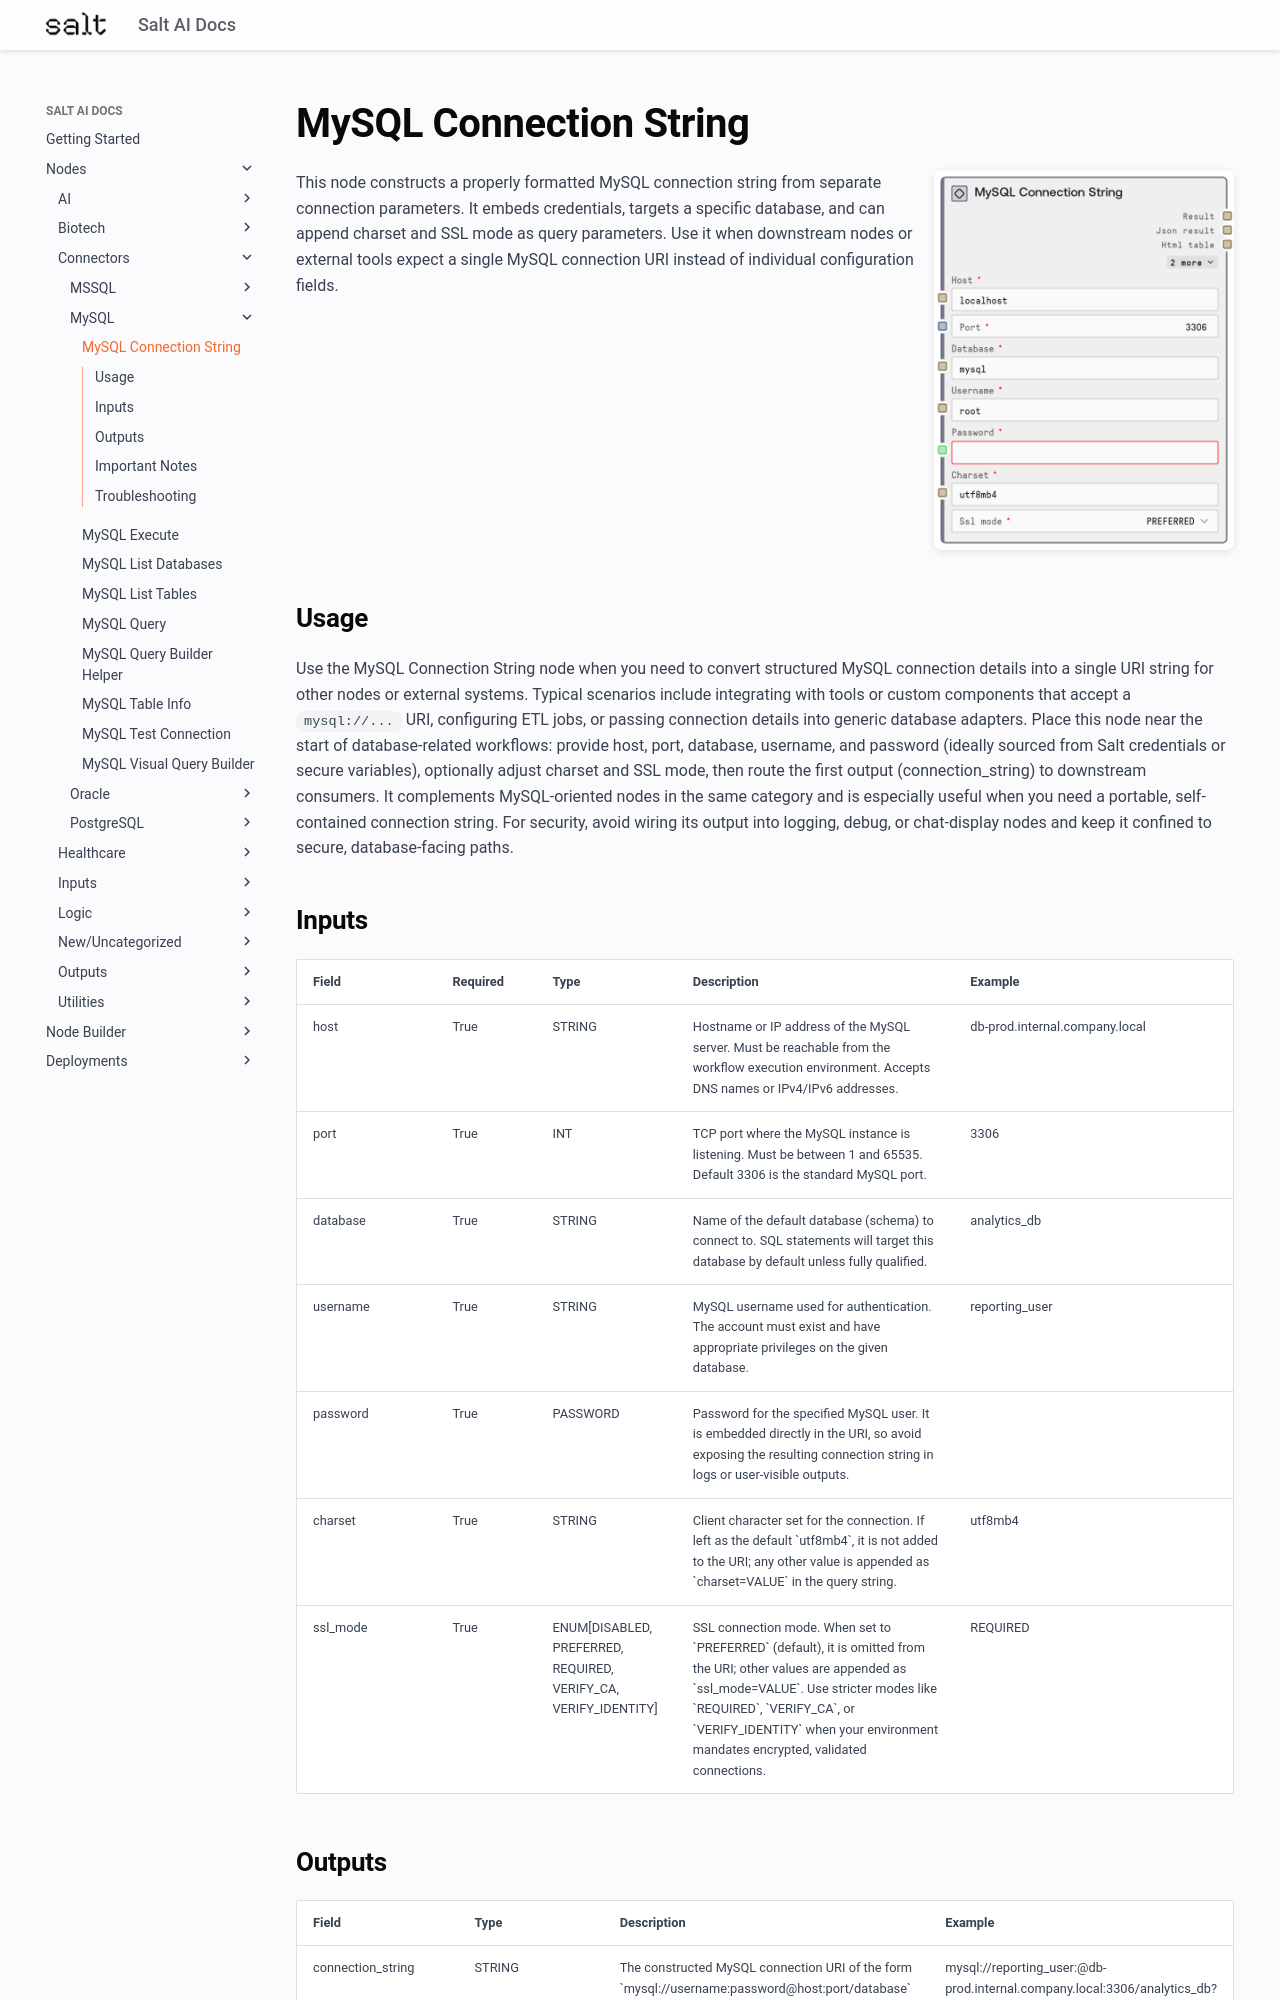

repository: get-salt-AI/SaltAI-Web-Docs · page: nodes/md/connectors/mysql/saltmysqlconnectionstring/index.html · generator: mkdocs

# MySQL Connection String

<div style="display: flex; gap: 20px; align-items: flex-start; margin-bottom: 20px;">
<div style="flex: 1; min-width: 0;">

This node constructs a properly formatted MySQL connection string from separate connection parameters. It embeds credentials, targets a specific database, and can append charset and SSL mode as query parameters. Use it when downstream nodes or external tools expect a single MySQL connection URI instead of individual configuration fields.

</div>
<div style="flex: 0 0 300px;"><img src="../../../../images/previews/connectors/mysql/saltmysqlconnectionstring.png" alt="Preview" style="width: 100%; border-radius: 8px; box-shadow: 0 2px 8px rgba(0,0,0,0.1);" /></div>
</div>

## Usage

Use the MySQL Connection String node when you need to convert structured MySQL connection details into a single URI string for other nodes or external systems. Typical scenarios include integrating with tools or custom components that accept a `mysql://...` URI, configuring ETL jobs, or passing connection details into generic database adapters. Place this node near the start of database-related workflows: provide host, port, database, username, and password (ideally sourced from Salt credentials or secure variables), optionally adjust charset and SSL mode, then route the first output (connection_string) to downstream consumers. It complements MySQL-oriented nodes in the same category and is especially useful when you need a portable, self-contained connection string. For security, avoid wiring its output into logging, debug, or chat-display nodes and keep it confined to secure, database-facing paths.

## Inputs

<div style="overflow-x: auto;">
<table style="table-layout: fixed; width: 100%;">
<colgroup>
<col style="width: 15%;">
<col style="width: 10%;">
<col style="width: 15%;">
<col style="width: 30%;">
<col style="width: 30%;">
</colgroup>
<thead><tr><th>Field</th><th>Required</th><th>Type</th><th>Description</th><th>Example</th></tr></thead>
<tbody>
<tr><td style="word-wrap: break-word;">host</td><td>True</td><td style="word-wrap: break-word;">STRING</td><td style="word-wrap: break-word;">Hostname or IP address of the MySQL server. Must be reachable from the workflow execution environment. Accepts DNS names or IPv4/IPv6 addresses.</td><td style="word-wrap: break-word;">db-prod.internal.company.local</td></tr>
<tr><td style="word-wrap: break-word;">port</td><td>True</td><td style="word-wrap: break-word;">INT</td><td style="word-wrap: break-word;">TCP port where the MySQL instance is listening. Must be between 1 and 65535. Default 3306 is the standard MySQL port.</td><td style="word-wrap: break-word;">3306</td></tr>
<tr><td style="word-wrap: break-word;">database</td><td>True</td><td style="word-wrap: break-word;">STRING</td><td style="word-wrap: break-word;">Name of the default database (schema) to connect to. SQL statements will target this database by default unless fully qualified.</td><td style="word-wrap: break-word;">analytics_db</td></tr>
<tr><td style="word-wrap: break-word;">username</td><td>True</td><td style="word-wrap: break-word;">STRING</td><td style="word-wrap: break-word;">MySQL username used for authentication. The account must exist and have appropriate privileges on the given database.</td><td style="word-wrap: break-word;">reporting_user</td></tr>
<tr><td style="word-wrap: break-word;">password</td><td>True</td><td style="word-wrap: break-word;">PASSWORD</td><td style="word-wrap: break-word;">Password for the specified MySQL user. It is embedded directly in the URI, so avoid exposing the resulting connection string in logs or user-visible outputs.</td><td style="word-wrap: break-word;"><mysql-user-password></td></tr>
<tr><td style="word-wrap: break-word;">charset</td><td>True</td><td style="word-wrap: break-word;">STRING</td><td style="word-wrap: break-word;">Client character set for the connection. If left as the default `utf8mb4`, it is not added to the URI; any other value is appended as `charset=VALUE` in the query string.</td><td style="word-wrap: break-word;">utf8mb4</td></tr>
<tr><td style="word-wrap: break-word;">ssl_mode</td><td>True</td><td style="word-wrap: break-word;">ENUM[DISABLED, PREFERRED, REQUIRED, VERIFY_CA, VERIFY_IDENTITY]</td><td style="word-wrap: break-word;">SSL connection mode. When set to `PREFERRED` (default), it is omitted from the URI; other values are appended as `ssl_mode=VALUE`. Use stricter modes like `REQUIRED`, `VERIFY_CA`, or `VERIFY_IDENTITY` when your environment mandates encrypted, validated connections.</td><td style="word-wrap: break-word;">REQUIRED</td></tr>
</tbody>
</table>
</div>
